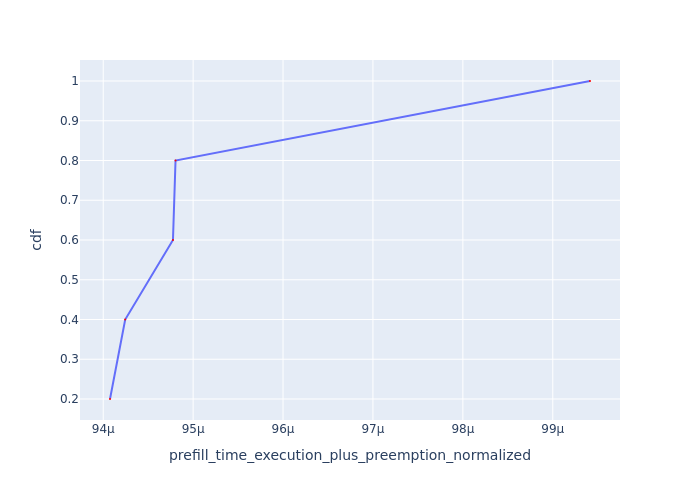

Source data for this figure (header and first rows):
Request Id, prefill_time_execution_plus_preemption_n…, cdf
0_2, 9.407554661255657e-05, 0.2
0_1, 9.424454562995311e-05, 0.4
0_3, 9.477592564880407e-05, 0.6
0_4, 9.480435168657695e-05, 0.8
0_0, 9.941410086130316e-05, 1.0
